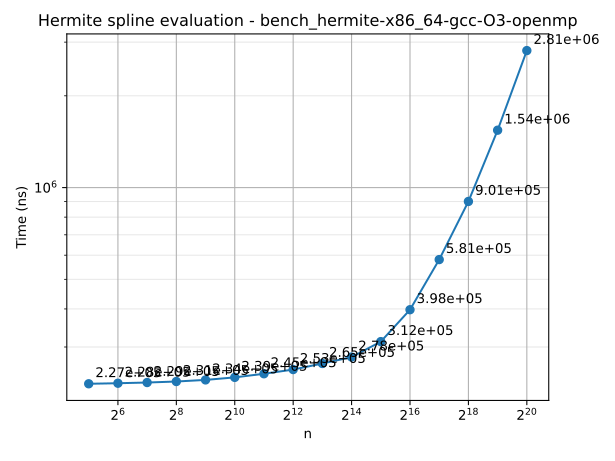

The data file committed next to this chart (first rows):
n	time
32	227264
64	228210
128	229419
256	231185
512	233994
1024	238514
2048	245120
4096	253057
8192	264890
16384	278063
32768	312459
65536	397592
131072	580561
262144	900588
524288	1542383
1048576	2813925
